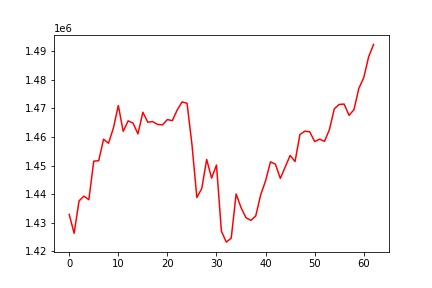

Values plotted in this chart, from the file beside it:
, 0
0, 1432890
1, 1426300
2, 1437632
3, 1439315
4, 1438054
5, 1451568
6, 1451685
7, 1459236
8, 1457816
9, 1463147
10, 1471039
11, 1462004
12, 1465673
13, 1464878
14, 1461104
15, 1468680
16, 1465182
17, 1465418
18, 1464411
19, 1464274
20, 1466121
21, 1465734
22, 1469489
23, 1472310
24, 1471818
25, 1457449
26, 1438825
27, 1441985
28, 1452156
29, 1445626
30, 1450178
31, 1427035
32, 1423200
33, 1424589
34, 1440058
35, 1435302
36, 1431756
37, 1430811
38, 1432402
39, 1439727
40, 1444698
41, 1451305
42, 1450505
43, 1445508
44, 1449498
45, 1453555
46, 1451443
47, 1460894
48, 1462060
49, 1461833
50, 1458414
51, 1459270
52, 1458495
53, 1462573
54, 1469903
55, 1471414
56, 1471545
57, 1467592
58, 1469574
59, 1477049
... 3 more rows
